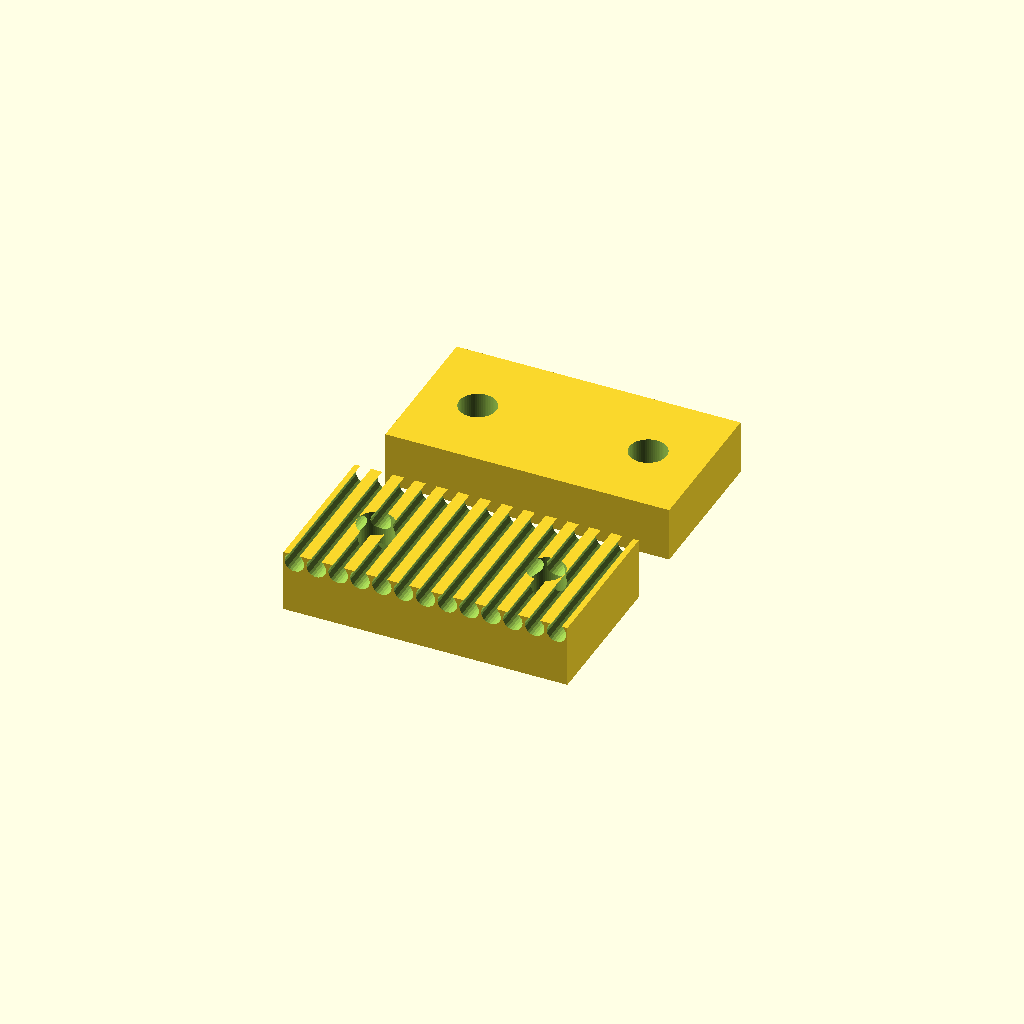
Cell 1: rendered with the file's own defaults.
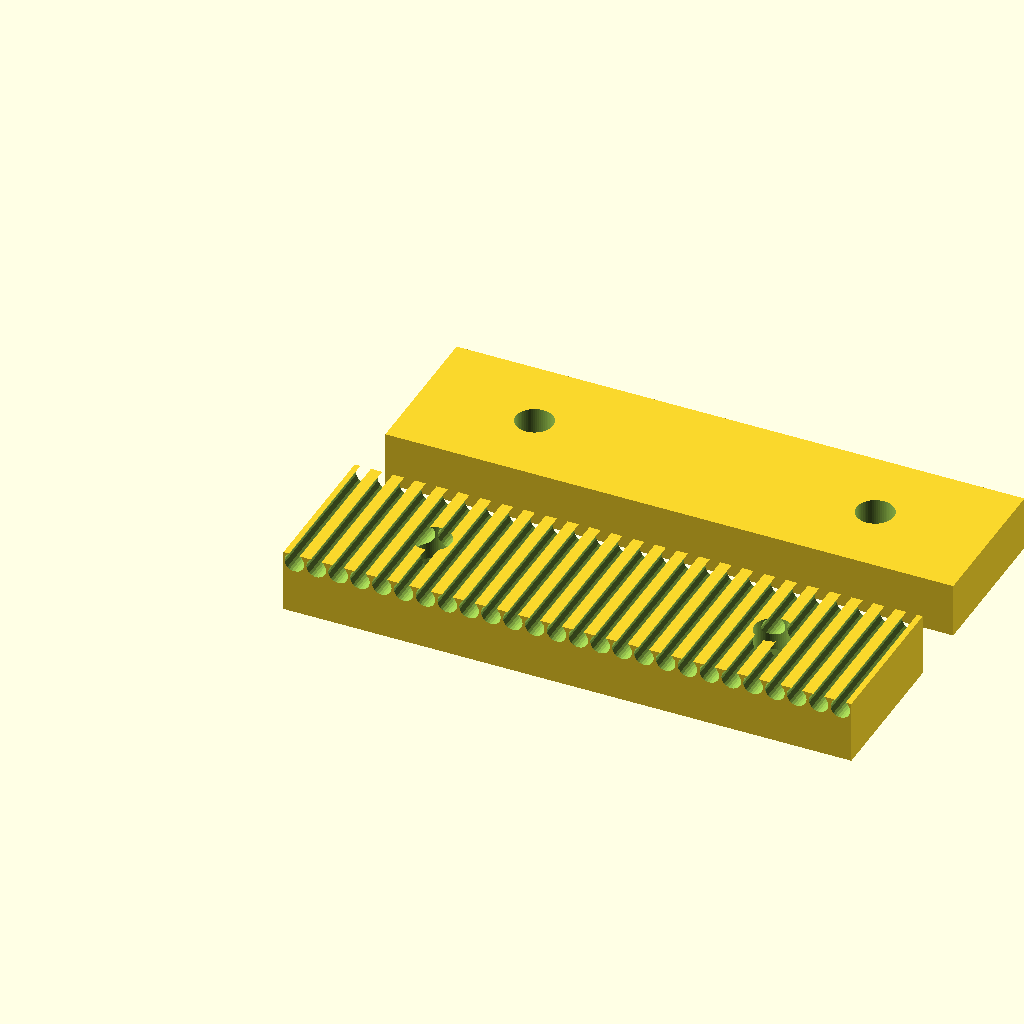
Cell 2: cl_l = 52 (everything else at default).
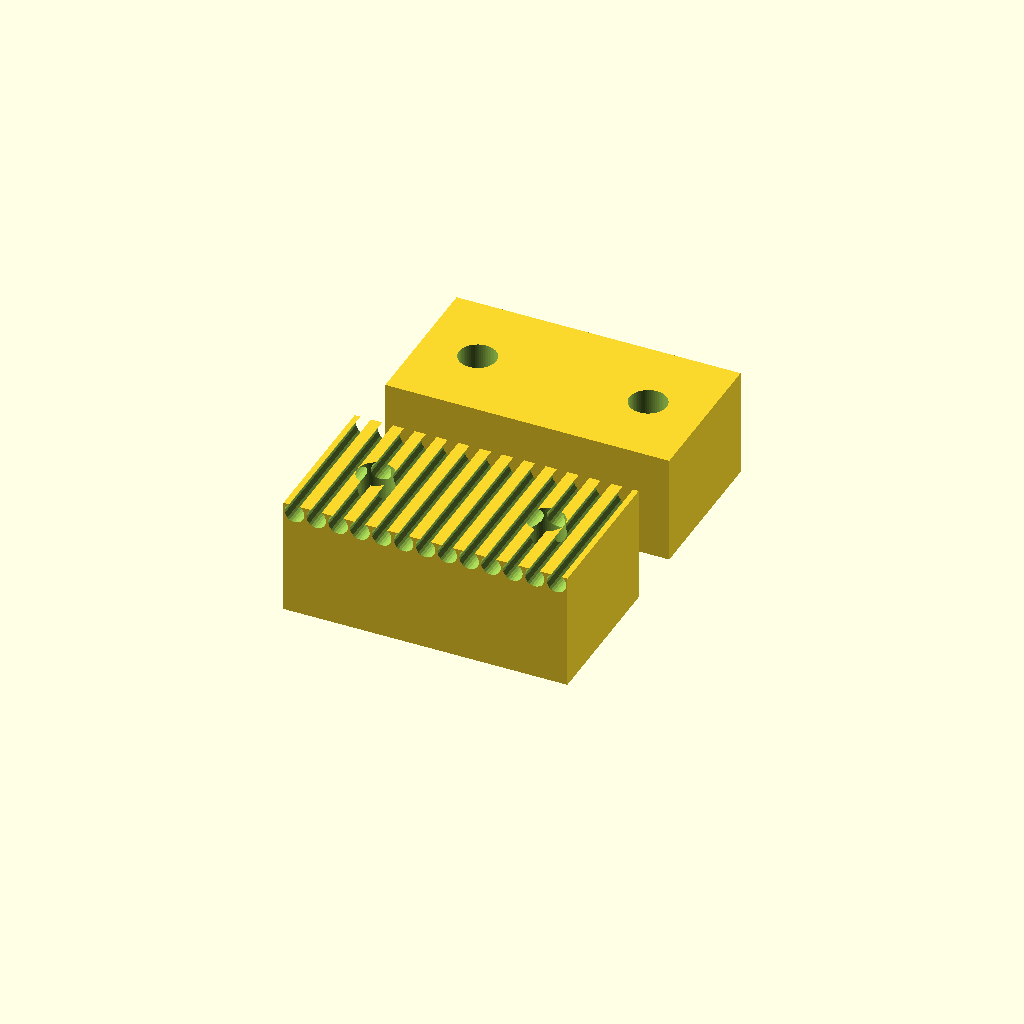
Cell 3: the same model with cl_t = 10.
One fixed orthographic camera (rotation 55°, 0°, 25°; colour scheme Cornfield) for every cell.
Source of the model, cad/belt_clamp_gt2.scad:
// ArtBot - GT2 belt clamp, two-piece. Qty 6 (two ends x three belt runs).
// The toothed base meshes with the belt teeth; the flat cap squeezes it.
// A clamp that only relies on friction WILL creep on a 180 cm run.
include <params.scad>

cl_w      = belt_w + 8;   // across the belt
cl_l      = 26;           // along the belt: 13 teeth of grip
cl_t      = 5;
teeth_n   = floor(cl_l / belt_pitch);
bolt_gap  = 17;           // M3 centres, straddling the belt

module tooth_comb() {
    for (i = [0 : teeth_n - 1])
        translate([i * belt_pitch + belt_pitch/2, -eps, cl_t])
            rotate([-90, 0, 0])
                cylinder(d = belt_pitch * 0.9, h = cl_w + 2*eps, $fn = 24);
}

module bolts(h) {
    for (x = [cl_l * 0.2, cl_l * 0.8])
        translate([x, cl_w/2, -eps]) {
            cylinder(d = m3_clear, h = h + 2*eps);
        }
}

module base() {
    difference() {
        cube([cl_l, cl_w, cl_t + belt_tooth]);
        tooth_comb();
        bolts(cl_t + belt_tooth);
        // nut traps underneath
        for (x = [cl_l * 0.2, cl_l * 0.8])
            translate([x, cl_w/2, -eps])
                cylinder(d = m3_nut_af / cos(30), h = m3_nut_t, $fn = 6);
    }
}

module cap() {
    difference() {
        cube([cl_l, cl_w, cl_t]);
        bolts(cl_t);
    }
}

base();
translate([0, cl_w + 6, 0]) cap();

// PRINT: as laid out, teeth up, 0.15 mm layers (the teeth need the
// resolution), 5 perimeters, 50% infill. Print one pair and test the mesh on
// an offcut of belt BEFORE printing all six.
Customizer parameters (derived from the source; name, type, default, range or options):
cl_l: number, default 26
cl_t: number, default 5
bolt_gap: number, default 17
